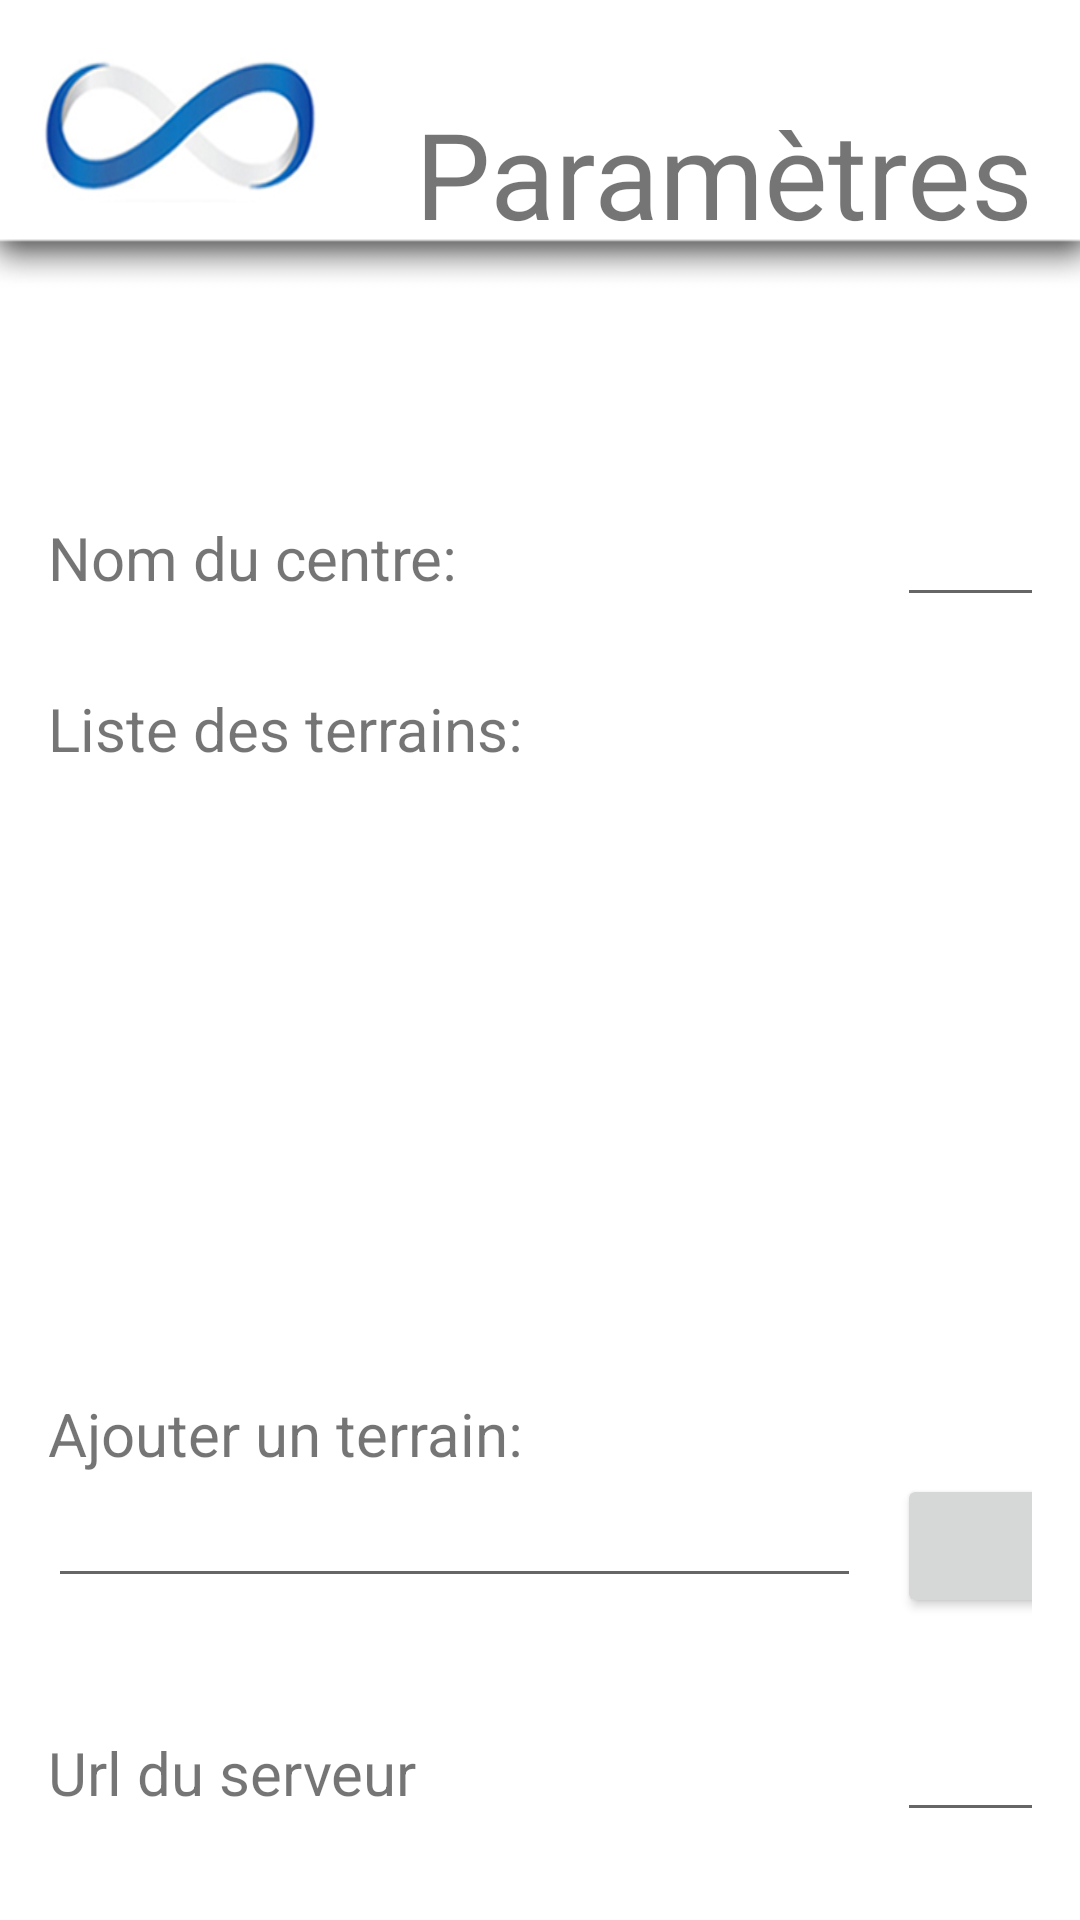

Reconstruct the res/layout file that produces this screen, plus the resources it refers to.
<!-- AndroidManifest.xml: application theme AppTheme -->
<!-- res/layout/activity_parameters.xml -->
<?xml version="1.0" encoding="utf-8"?>
<LinearLayout xmlns:android="http://schemas.android.com/apk/res/android"
    xmlns:tools="http://schemas.android.com/tools"
    android:layout_width="match_parent"
    android:layout_height="match_parent"
    android:gravity="center_horizontal"
    android:orientation="vertical"
    android:paddingBottom="@dimen/activity_vertical_margin"
    android:paddingLeft="@dimen/activity_horizontal_margin"
    android:paddingRight="@dimen/activity_horizontal_margin"
    android:paddingTop="@dimen/activity_vertical_margin"
    android:weightSum="1"
    android:background="@drawable/fond_base"
    tools:context="com.beinfinity.activity.ParametersActivity">

    <TextView
        android:id="@+id/textView"
        android:layout_width="match_parent"
        android:layout_height="wrap_content"
        android:text="@string/parameters_title"
        android:textAlignment="textEnd"
        android:paddingBottom="80sp"
        android:paddingTop="15sp"
        android:textSize="@dimen/accueil_text_size" />

    <GridLayout
        android:layout_width="match_parent"
        android:layout_height="wrap_content">

        <TextView
            android:layout_width="283dp"
            android:layout_height="wrap_content"
            android:layout_column="0"
            android:layout_marginBottom="30sp"
            android:layout_row="0"
            android:text="@string/parameters_centre"
            android:textSize="@dimen/label" />

        <EditText
            android:id="@+id/editTextCentreName"
            android:layout_width="271dp"
            android:layout_height="wrap_content"
            android:layout_column="1"
            android:layout_row="0"
            android:ems="10"
            android:inputType="text" />

        <TextView
            android:layout_width="283dp"
            android:layout_height="wrap_content"
            android:layout_column="0"
            android:layout_marginBottom="30sp"
            android:layout_row="1"
            android:text="@string/parameters_terrain"
            android:textSize="@dimen/label" />

    </GridLayout>

    <ListView
        android:id="@+id/listViewTerrain"
        android:layout_width="wrap_content"
        android:layout_height="303dp"
        android:layout_weight="0.43" />


    <GridLayout
        android:layout_width="match_parent"
        android:layout_height="wrap_content">

        <TextView
            android:id="@+id/textViewAjoutTerrain"
            android:layout_width="283dp"
            android:layout_height="wrap_content"
            android:layout_column="0"
            android:layout_row="0"
            android:text="@string/parameters_terrain_add_label"
            android:textSize="@dimen/label" />

        <EditText
            android:id="@+id/editTextAddTerrain"
            android:layout_width="271dp"
            android:layout_height="wrap_content"
            android:layout_column="0"
            android:layout_row="1"
            android:ems="10"
            android:inputType="text" />

        <Button
            android:id="@+id/buttonAdd"
            android:layout_width="271dp"
            android:layout_height="wrap_content"
            android:layout_column="1"
            android:layout_marginBottom="30sp"
            android:layout_row="1"
            android:onClick="AddTerrain"
            android:text="@string/parameters_terrain_add" />

        <TextView
            android:layout_width="283dp"
            android:layout_height="wrap_content"
            android:layout_column="0"
            android:layout_marginBottom="30sp"
            android:layout_row="2"
            android:text="@string/parameters_url"
            android:textSize="@dimen/label" />

        <EditText
            android:id="@+id/editTextUrlName"
            android:layout_width="271dp"
            android:layout_height="wrap_content"
            android:layout_column="1"
            android:layout_row="2"
            android:ems="10"
            android:inputType="text" />
    </GridLayout>

    <Button
        android:id="@+id/buttonSave"
        android:layout_width="match_parent"
        android:layout_height="wrap_content"
        android:layout_marginBottom="30sp"
        android:onClick="SaveEntries"
        android:text="@string/parameters_save" />

    <Button
        android:id="@+id/buttonQuitterApp"
        android:layout_width="match_parent"
        android:layout_height="wrap_content"
        android:layout_marginBottom="30sp"
        android:onClick="LeaveApp"
        android:text="@string/parameters_quitter" />
</LinearLayout>
<!-- resources referenced by this layout -->
<resources>
  <dimen name="accueil_text_size">40sp</dimen>
  <dimen name="activity_horizontal_margin">16dp</dimen>
  <dimen name="activity_vertical_margin">16dp</dimen>
  <dimen name="label">20sp</dimen>
  <!-- drawable fond_base: jpg bitmap (drawable, 36220 bytes) -->
  <string name="parameters_centre">Nom du centre:</string>
  <string name="parameters_quitter">Quitter l\'application</string>
  <string name="parameters_save">Enregistrer les modifications</string>
  <string name="parameters_terrain">Liste des terrains:</string>
  <string name="parameters_terrain_add">Ajouter:</string>
  <string name="parameters_terrain_add_label">Ajouter un terrain:</string>
  <string name="parameters_title">Paramètres</string>
  <string name="parameters_url">Url du serveur</string>
  <style name="AppTheme" parent="Theme.AppCompat.Light.NoActionBar">
          
          <item name="colorPrimary">@color/colorPrimary</item>
          <item name="colorPrimaryDark">@color/colorPrimaryDark</item>
          <item name="colorAccent">@color/colorAccent</item>
  
          <item name="android:spinnerItemStyle">
              @style/spinnerItemStyle
          </item>
      </style>
  <style name="spinnerItemStyle">
          <item name="android:textSize">40sp</item>
      </style>
  <!-- not gathered from this repository: default colours our renderer supplied (Android Studio template values) -->
  <color name="colorPrimary">#FF6200EE</color>
  <color name="colorPrimaryDark">#FF3700B3</color>
  <color name="colorAccent">#FF03DAC5</color>
</resources>
